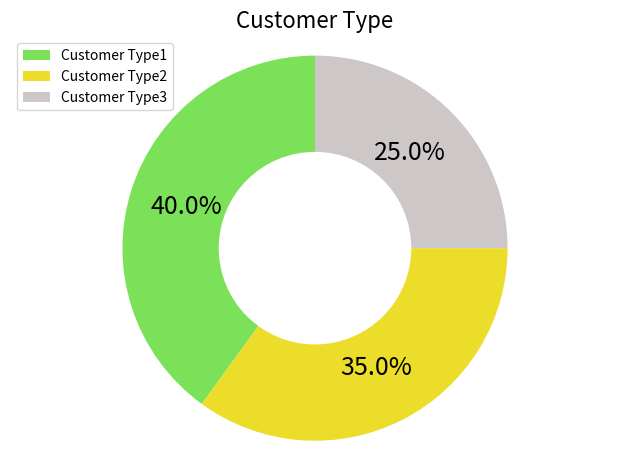

Write the Python code that produced this figure.
import matplotlib.pyplot as plt
from matplotlib.patches import Patch

# Pie chart ------ Customer Type  ----------------------
CustomerType1 = 40
CustomerType2 = 35
CustomerType3 = 25
sizes = [CustomerType1, CustomerType2, CustomerType3]
# colors
colors = ['#7be158', '#ecdd2b', '#cec7c7']

legend_element = [Patch(facecolor='#7be158', label='Customer Type1'),
                  Patch(facecolor='#ecdd2b', label='Customer Type2'),
                  Patch(facecolor='#cec7c7', label='Customer Type3')]


fig1, ax1 = plt.subplots()
wedges, labels, autopct = ax1.pie(sizes, colors=colors, autopct='%.1f%%', startangle=90, pctdistance=.7)
plt.setp(autopct, fontsize=18)
# draw circle
centre_circle = plt.Circle((0, 0), 0.50, fc='white')
fig = plt.gcf()


fig.gca().add_artist(centre_circle)
# Equal aspect ratio ensures that pie is drawn as a circle
plt.title('Customer Type', fontsize=16)
ax1.axis('equal')
plt.tight_layout()
plt.legend(handles=legend_element, loc='best')


# plt.show()
plt.savefig('customer_type.png')


